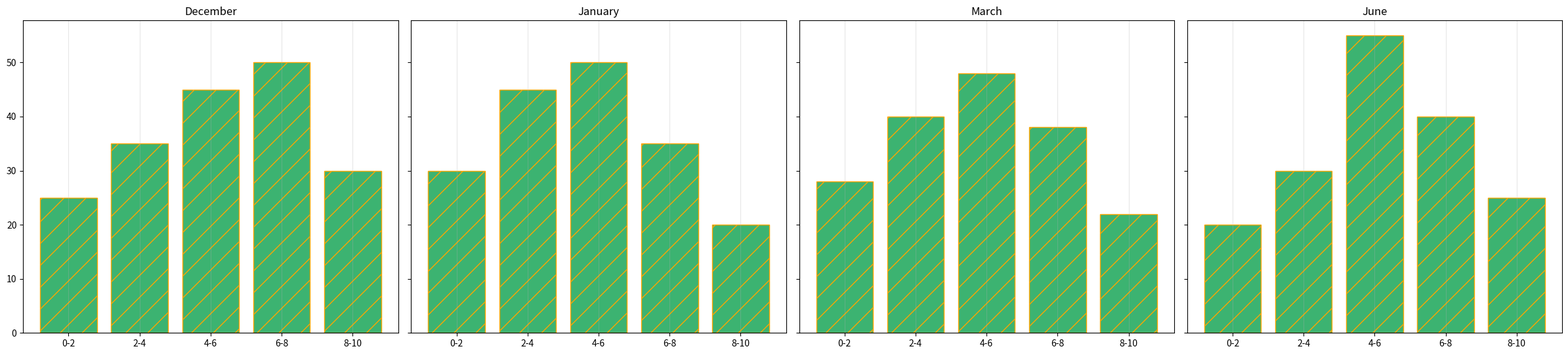

Recreate this plot in Python.
import matplotlib.pyplot as plt
import numpy as np

brightness_bins = ['0-2', '2-4', '4-6', '6-8', '8-10']
stars_jan = [30, 45, 50, 35, 20]
stars_mar = [28, 40, 48, 38, 22]  # New data for March
stars_jun = [20, 30, 55, 40, 25]
stars_dec = [25, 35, 45, 50, 30]

fig, axs = plt.subplots(1, 4, figsize=(24, 6), sharey=True)

common_color = 'mediumseagreen'

axs[0].bar(brightness_bins, stars_dec, color=common_color, edgecolor='orange', hatch='/')
axs[0].grid(axis='x', linestyle='-', alpha=0.3)
axs[0].set_title('December')

axs[1].bar(brightness_bins, stars_jan, color=common_color, edgecolor='orange', hatch='/')
axs[1].grid(axis='x', linestyle='-', alpha=0.3)
axs[1].set_title('January')

axs[2].bar(brightness_bins, stars_mar, color=common_color, edgecolor='orange', hatch='/')  # March data
axs[2].grid(axis='x', linestyle='-', alpha=0.3)
axs[2].set_title('March')

axs[3].bar(brightness_bins, stars_jun, color=common_color, edgecolor='orange', hatch='/')
axs[3].grid(axis='x', linestyle='-', alpha=0.3)
axs[3].set_title('June')

plt.tight_layout(rect=[0, 0.03, 1, 0.95])
plt.show()
